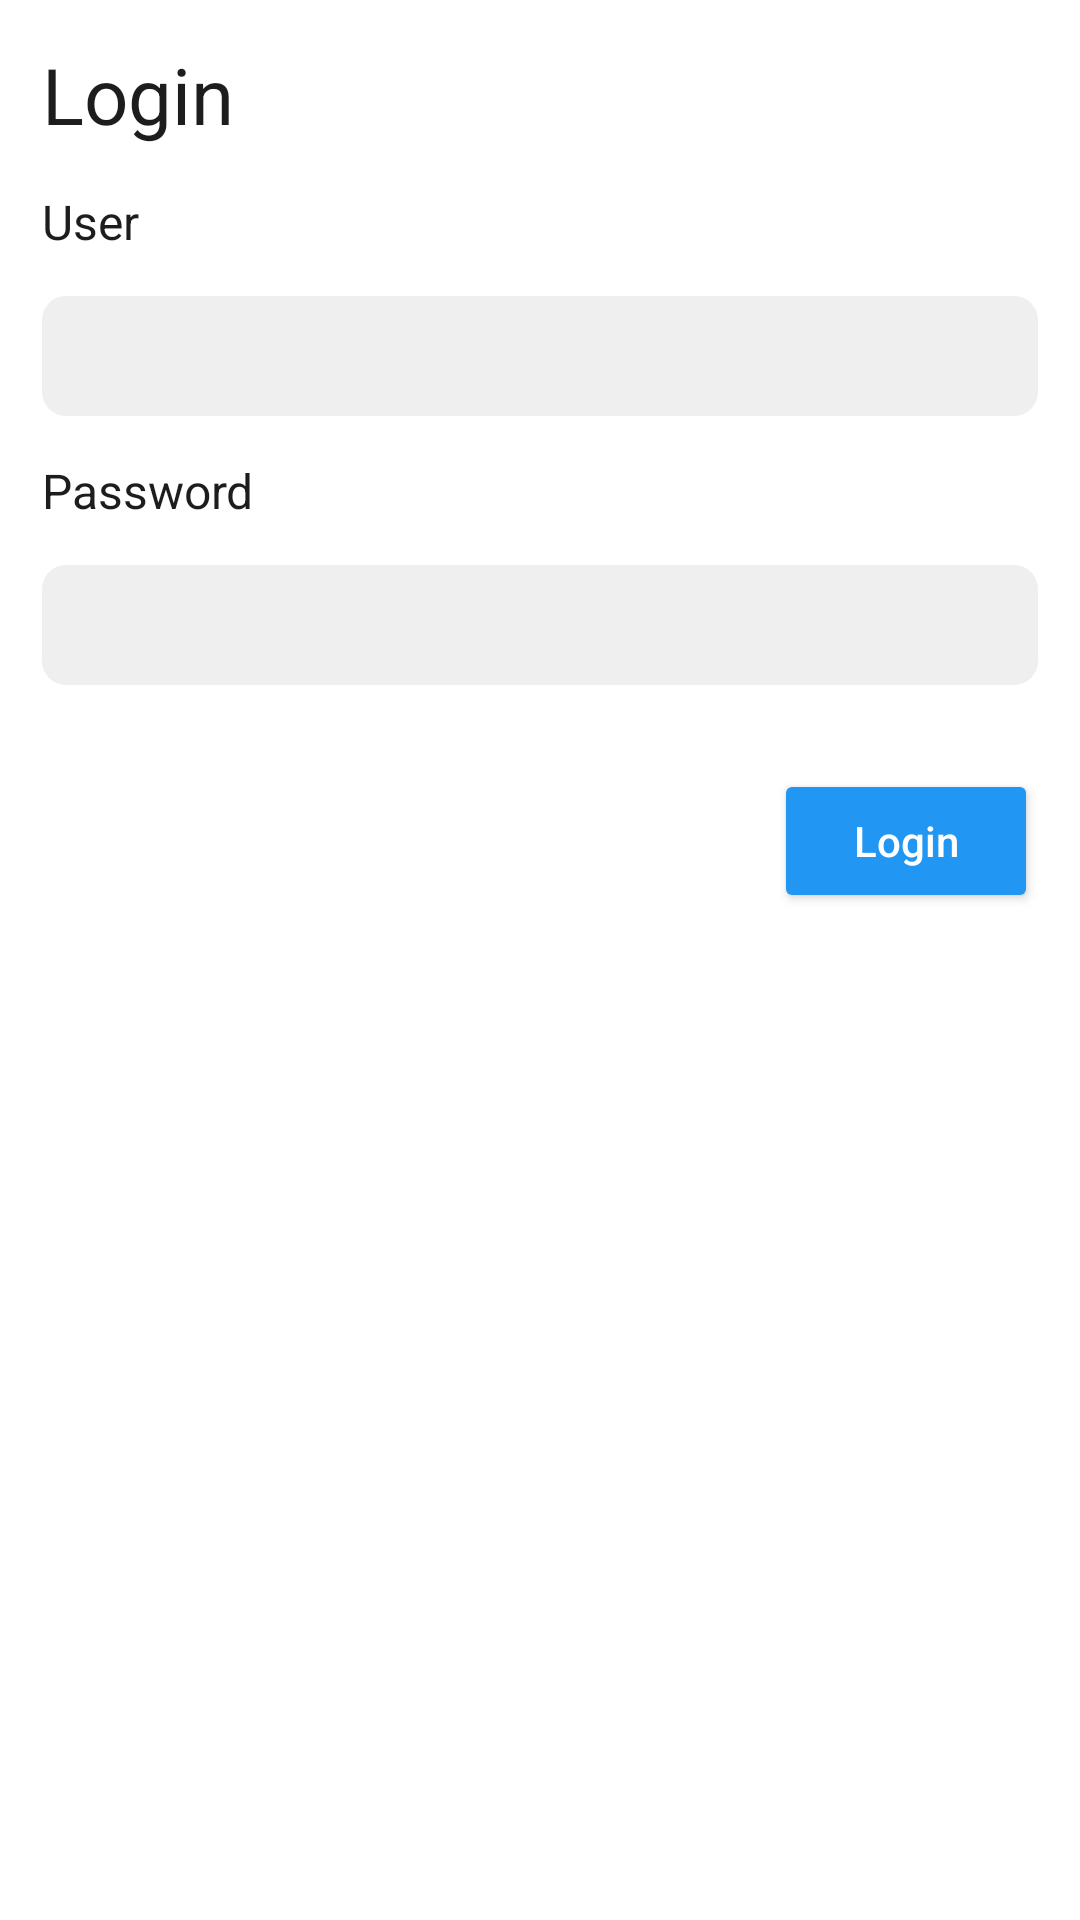

Reconstruct the res/layout file that produces this screen, plus the resources it refers to.
<!-- AndroidManifest.xml: application theme AppTheme -->
<!-- res/layout/layout_login.xml -->
<?xml version="1.0" encoding="utf-8"?>
<LinearLayout
	xmlns:android="http://schemas.android.com/apk/res/android"
	android:orientation="vertical"
	android:layout_width="match_parent"
	android:layout_height="wrap_content"
    android:background="@drawable/dialog_bg"
    android:gravity="right">

    <TextView
        android:layout_width="match_parent"
        android:layout_height="wrap_content"
        android:text="@string/login"
        android:textSize="@dimen/toolbar_title_size"
        android:padding="@dimen/view_margin_14dp"/>

    <TextView
        android:id="@+id/login_user_text"
        android:layout_width="match_parent"
        android:layout_height="wrap_content"
        android:text="@string/user"
        android:textSize="@dimen/title_text_size"
        android:layout_marginLeft="@dimen/view_margin_14dp"/>
    
	<EditText
        android:id="@+id/login_user"
		android:layout_width="match_parent"
		android:layout_height="40dp"
        android:inputType="phone"
        android:paddingLeft="@dimen/view_margin_14dp"
		android:layout_margin="@dimen/view_margin_14dp"
        android:background="@drawable/round_bg"/>
    
    <TextView
        android:id="@+id/login_pass_text"
        android:layout_width="match_parent"
        android:layout_height="wrap_content"
        android:text="@string/password"
        android:textSize="@dimen/title_text_size"
        android:layout_marginLeft="@dimen/view_margin_14dp"/>

	<EditText
        android:id="@+id/login_password"
		android:layout_width="match_parent"
		android:layout_height="40dp"
        android:inputType="textPassword"
        android:paddingLeft="@dimen/view_margin_14dp"
		android:layout_margin="@dimen/view_margin_14dp"
        android:background="@drawable/round_bg"/>

	<Button
        android:id="@+id/login_go"
		android:layout_width="wrap_content"
		android:layout_height="wrap_content"
		android:text="@string/login"
        android:textAllCaps="false"
        android:textColor="@color/but_text_color"
		android:layout_margin="@dimen/view_margin_14dp"/>

</LinearLayout>
<!-- resources referenced by this layout -->
<resources>
  <color name="but_text_color">@color/white</color>
  <dimen name="title_text_size">16sp</dimen>
  <dimen name="toolbar_title_size">26sp</dimen>
  <dimen name="view_margin_14dp">14dp</dimen>
  <!-- drawable dialog_bg (drawable) -->
  <?xml version="1.0" encoding="utf-8"?>
  <shape xmlns:android="http://schemas.android.com/apk/res/android">
      <corners
          android:topLeftRadius="@dimen/round_18dp" 
          android:topRightRadius="@dimen/round_18dp"  
          android:bottomRightRadius="0dp" 
          android:bottomLeftRadius="0dp"/>  
      <solid 
          android:color="@color/colorPrimary" />
  </shape>
  <!-- drawable round_bg (drawable) -->
  <?xml version="1.0" encoding="utf-8"?>
  <shape xmlns:android="http://schemas.android.com/apk/res/android"
      android:shape="rectangle">
      <solid android:color="@color/round_bg_color"/>
      <corners
          android:radius="@dimen/round_8dp"/> 
  </shape>
  <string name="login">Login</string>
  <string name="password">Password</string>
  <string name="user">User</string>
  <style name="AppTheme" parent="Theme.AppCompat.Light.NoActionBar">
          <item name="colorPrimary">@color/colorPrimary</item>
          <item name="colorPrimaryDark">@color/colorPrimaryDark</item>
          <item name="colorAccent">@color/colorAccent</item>  
          <item name="android:windowLayoutInDisplayCutoutMode">shortEdges</item>
          <item name="android:windowContentTransitions">true</item>
          <item name="android:windowBackground">@color/colorPrimary</item>  
          <item name="android:colorControlHighlight">@color/transparent</item> 
          <item name="android:textColor">@color/colorText</item>  
          <item name="android:colorButtonNormal">@color/but_bg_color</item>
          <item name="android:windowTranslucentStatus">false</item>  
          <item name="android:windowTranslucentNavigation">false</item>
          <item name="android:statusBarColor">@color/transparent</item>      
          <item name="android:navigationBarColor">@color/transparent</item>
          <item name="android:windowLightStatusBar">true</item> 
      </style>
  <color name="white">#FFFFFFFF</color>
  <dimen name="round_18dp">18dp</dimen>
  <color name="colorPrimary">#FFFFFFFF</color>
  <color name="round_bg_color">#FFEFEFEF</color>
  <dimen name="round_8dp">8dp</dimen>
  <color name="colorPrimaryDark">#FFFFFFFF</color>
  <color name="colorAccent">#E9080808</color>
  <color name="transparent">#00FFFFFF</color>
  <color name="colorText">@color/colorAccent</color>
  <color name="but_bg_color">@color/blue</color>
  <color name="blue">#FF2196F3</color>
</resources>
